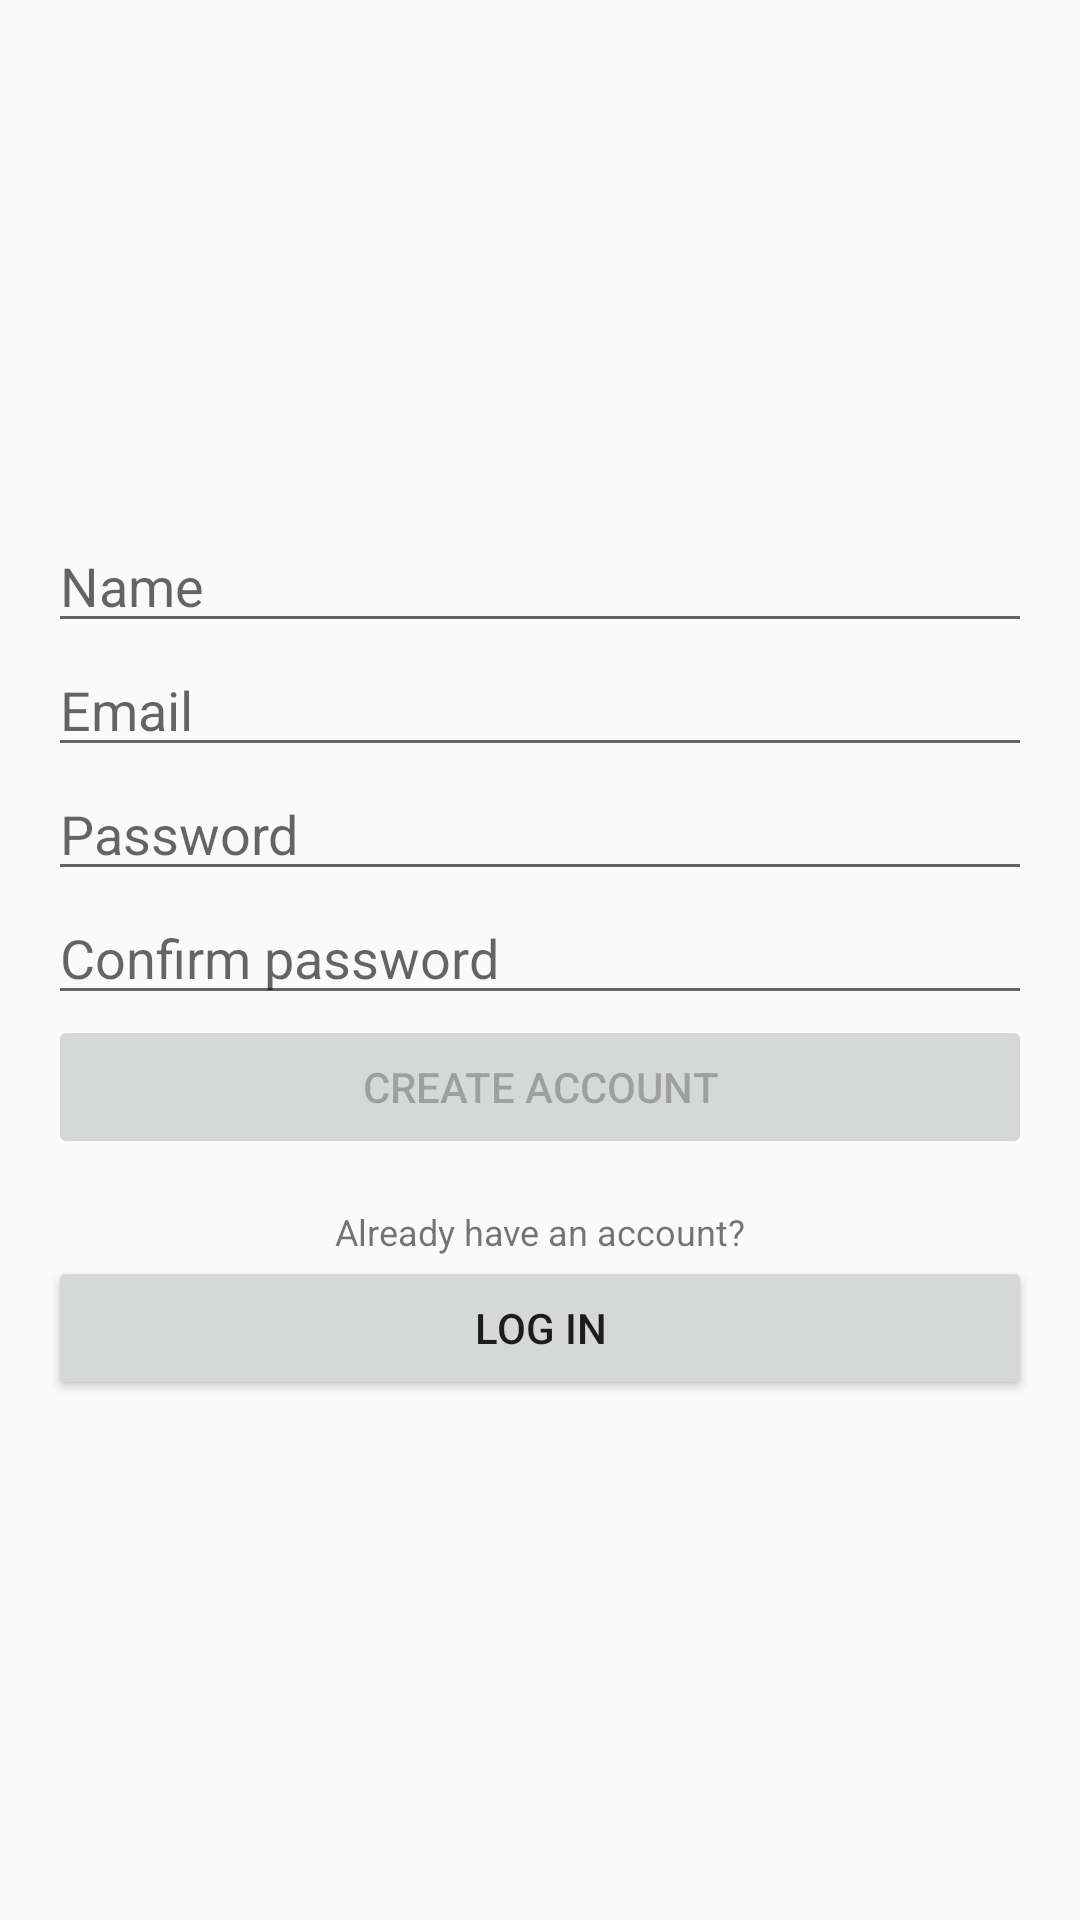

Produce the Android XML layout that renders to this screen, including the resource entries it uses.
<!-- AndroidManifest.xml: application theme AppTheme -->
<!-- res/layout/fragment_registration.xml -->
<?xml version="1.0" encoding="utf-8"?>
<LinearLayout xmlns:android="http://schemas.android.com/apk/res/android"
              android:layout_width="match_parent"
              android:layout_height="match_parent"
              android:gravity="center"
              android:orientation="vertical"
              android:padding="16dp">

    <EditText
        android:id="@+id/edName"
        android:layout_width="match_parent"
        android:layout_height="wrap_content"
        android:hint="@string/name"
        android:inputType="textPersonName"/>

    <EditText
        android:id="@+id/edEmail"
        android:layout_width="match_parent"
        android:layout_height="wrap_content"
        android:hint="@string/email"
        android:inputType="textEmailAddress"/>

    <EditText
        android:id="@+id/edPassword"
        android:layout_width="match_parent"
        android:layout_height="wrap_content"
        android:hint="@string/password"
        android:inputType="textPassword"/>

    <EditText
        android:id="@+id/edConfirmPassword"
        android:layout_width="match_parent"
        android:layout_height="wrap_content"
        android:hint="@string/confirm_password"
        android:inputType="textPassword"/>

    <ProgressBar
        android:id="@+id/progress"
        android:layout_width="wrap_content"
        android:layout_height="wrap_content"
        android:visibility="gone"/>

    <Button
        android:id="@+id/btnCreateAccount"
        android:layout_width="match_parent"
        android:layout_height="wrap_content"
        android:enabled="false"
        android:text="@string/create_account"/>

    <TextView
        android:id="@+id/tvLogInHint"
        android:layout_width="match_parent"
        android:layout_height="wrap_content"
        android:layout_marginTop="16dp"
        android:gravity="center"
        android:text="@string/message_already_have_an_account"
        android:textSize="12sp"/>

    <Button
        android:id="@+id/btnLogin"
        android:layout_width="match_parent"
        android:layout_height="wrap_content"
        android:text="@string/log_in"/>

</LinearLayout>
<!-- resources referenced by this layout -->
<resources>
  <string name="confirm_password">Confirm password</string>
  <string name="create_account">Create Account</string>
  <string name="email">Email</string>
  <string name="log_in">Log in</string>
  <string name="message_already_have_an_account">Already have an account?</string>
  <string name="name">Name</string>
  <string name="password">Password</string>
  <style name="AppTheme" parent="Theme.AppCompat.Light.DarkActionBar">
          
          <item name="colorPrimary">@color/colorPrimary</item>
          <item name="colorPrimaryDark">@color/colorPrimaryDark</item>
          <item name="colorAccent">@color/colorAccent</item>
      </style>
  <!-- not gathered from this repository: default colours our renderer supplied (Android Studio template values) -->
  <color name="colorPrimary">#FF6200EE</color>
  <color name="colorPrimaryDark">#FF3700B3</color>
  <color name="colorAccent">#FF03DAC5</color>
</resources>
